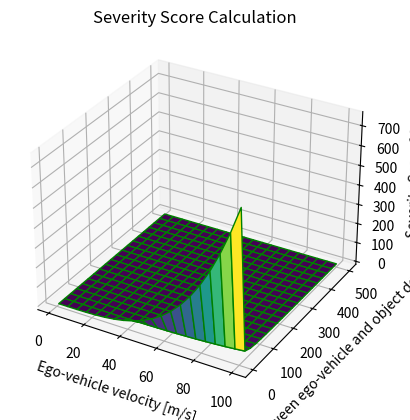

Reproduce this figure in Python.
# importing libraries
from mpl_toolkits import mplot3d
import numpy as np
import matplotlib.pyplot as plt



#----------PARAMETERS-----------------#
#--EgoVehicle--#
m1 = 1000   # weight
v1 = np.linspace(1, 100, 20)   # velocity in m/s
belted = True   # Passengers belted?


#--Object Found--#
m2 = 1000   # weight
v2 = 0   # velocity in m/s
vulnerability_weight = 1    # Vulnerability of object
distance = np.linspace(1, 500, 20)   # Distance to object in m


#--Other Parameters--#
# Normalization coefficients
n1 = 1   #Severity
n2 = 2   #Collision Propensity

#Relative weights
beta1 = 0.5 #Severity
beta2 = 1 - beta1 #Collision Propensity





#--------SEVERETY SCORE CALCULATION--------------#
V1, D = np.meshgrid(v1, distance)

if belted:
    alfa = 67.4
    k = 2.62

else:
    alfa = 66.1
    k=2.22


delta_v = (m2/(m1+m2))*abs(v2-V1)*2.2369

prob_delta_v = (delta_v/alfa)**k

severity = (prob_delta_v*vulnerability_weight)/n1

ttc = D/abs(v2-V1)

collision_prob = ttc/n2

severity_score = (beta1*severity)/(beta2*collision_prob)

#--------PLOTTING---------#
fig = plt.figure()
 
# syntax for 3-D plotting
ax = plt.axes(projection ='3d')
 
# syntax for plotting
ax.plot_surface(V1, D, severity_score, cmap ='viridis', edgecolor ='green')
ax.set_title('Severity Score Calculation')
ax.set_xlabel('Ego-vehicle velocity [m/s]')
ax.set_ylabel('Distance between ego-vehicle and object detected [m]')
ax.set_zlabel('Severity Score [-]')
plt.show()







# #------------PRINTING RESULT-----------------#
# print('----------PARAMETERS-------------')
# print('Ego Vehicle')
# print('Weight: ' + str(m1) + ' kg')
# print('Velocity' + str(v1) + ' m/s')
# print('Passengers belted: ' + str(belted))


# print('Object Found')
# print('Weight: ' + str(m2) + ' kg')
# print('Velocity: ' + str(v2) + ' m/s')
# print('Vulnerability weight: ' + str(vulnerability_weight))
# print('Distance between ego vehicle and object: ' + str(distance) + ' m')


# print('Normalization coefficients')
# print('Severity - ' + str(n1))
# print('Collision propensity - ' + str(n2))

# print('Relative weights')
# print('Severity - ' + str(beta1))
# print('Collision propensity - ' + str(beta2))

# print('------------RESULTS-----------')
# print('SEVERITY SCORE: ' + str(severity_score))
# print(severity_score)
